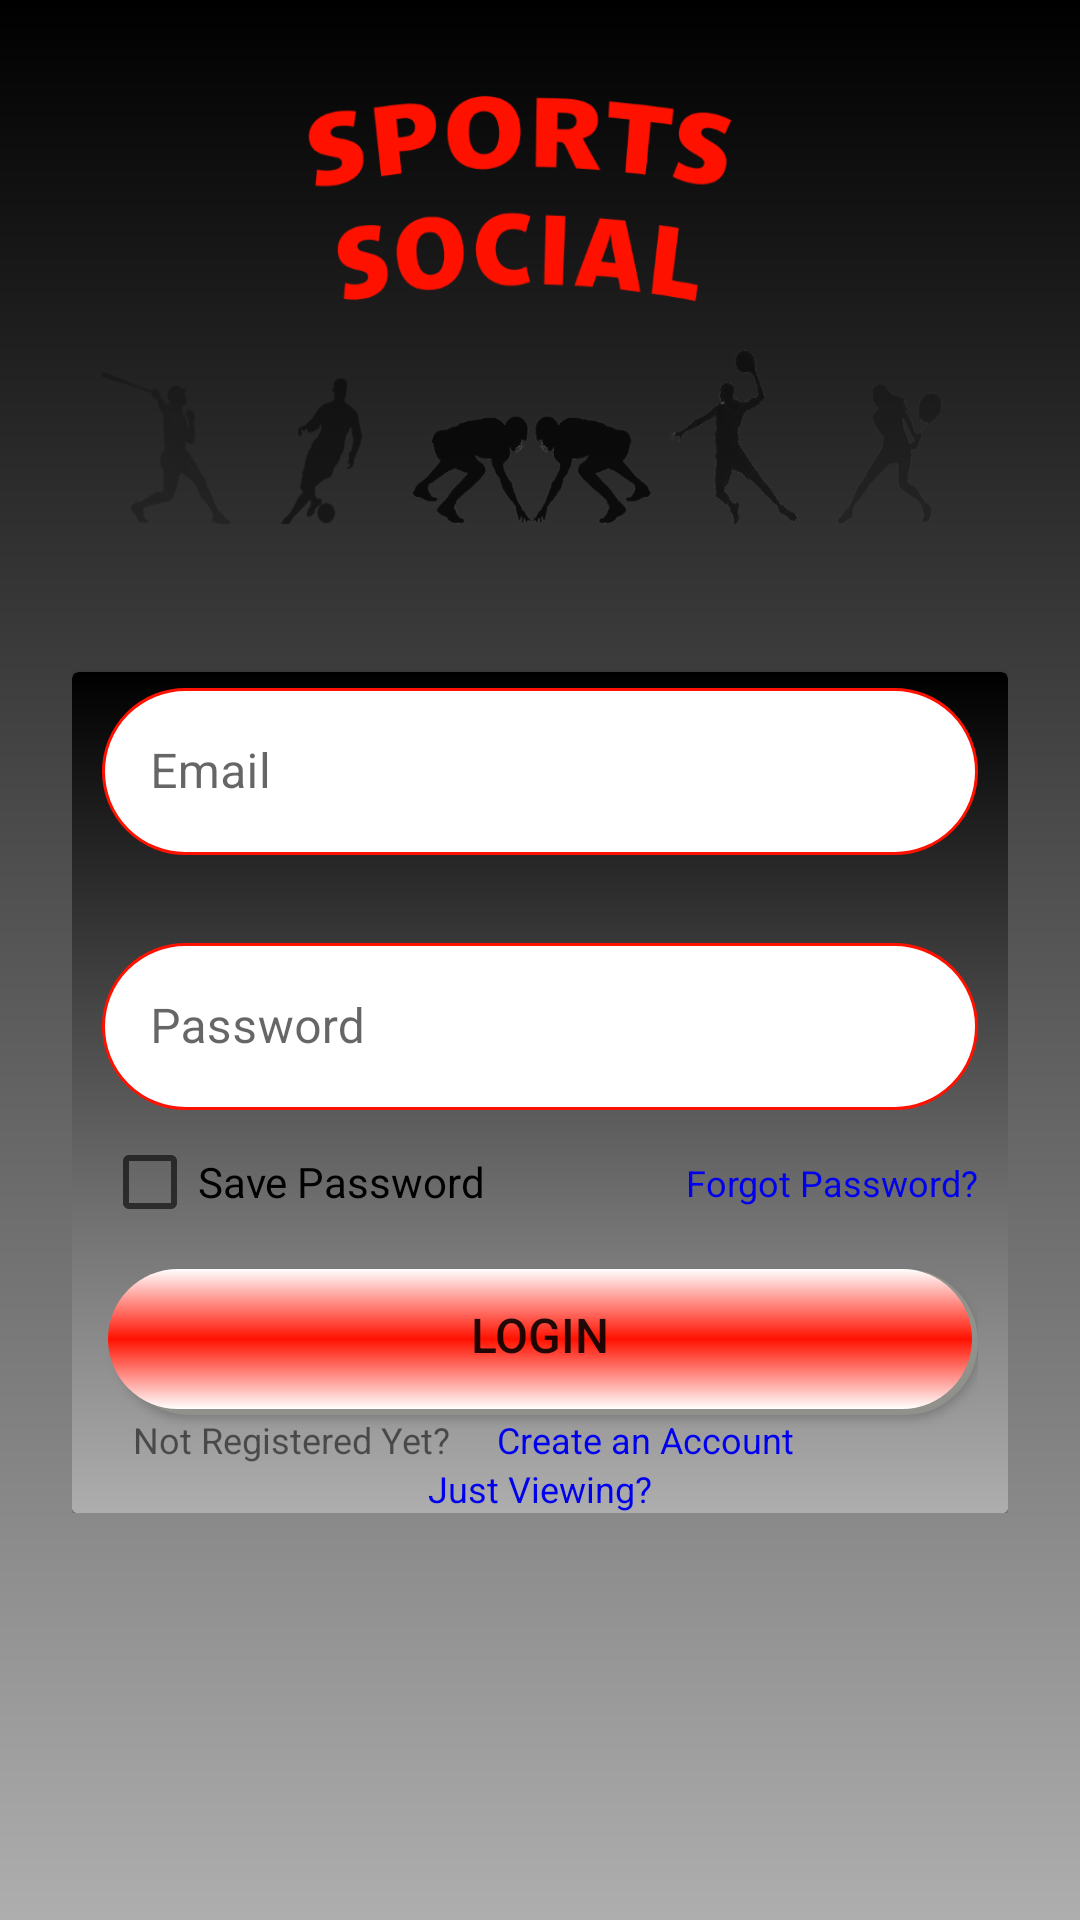

Layout XML and referenced resources for this Android screen:
<!-- AndroidManifest.xml: application theme Theme.SportsSocial -->
<!-- res/layout/fragment_login.xml -->
<?xml version="1.0" encoding="utf-8"?>
<ScrollView
    android:id="@+id/loginFragment"
    xmlns:android="http://schemas.android.com/apk/res/android"
    xmlns:app="http://schemas.android.com/apk/res-auto"
    xmlns:tools="http://schemas.android.com/tools"
    android:layout_width="match_parent"
    android:layout_height="match_parent"
    android:padding="@dimen/home_scrollview_margin"
    tools:context=".ui.navigation.LoginFragment"
    android:background="@drawable/splash_screen_gradient">

    <androidx.constraintlayout.widget.ConstraintLayout
        android:layout_width="match_parent"
        android:layout_height="wrap_content">

        <ImageView
            android:id="@+id/landing_image"
            android:layout_width="0dp"
            android:layout_height="@dimen/login_img_size"
            android:background="@drawable/sports"
            app:layout_constraintEnd_toEndOf="parent"
            app:layout_constraintStart_toStartOf="parent"
            app:layout_constraintTop_toTopOf="parent" />


        <androidx.cardview.widget.CardView
            android:id="@+id/signUpCard"
            android:layout_width="match_parent"
            android:layout_height="wrap_content"
            app:layout_constraintTop_toBottomOf="@+id/landing_image">

            
            <androidx.constraintlayout.widget.ConstraintLayout
                android:layout_width="match_parent"
                android:layout_height="wrap_content"
                android:paddingLeft="10dp"
                android:paddingRight="10dp"
                android:background="@drawable/splash_screen_gradient"
                app:layout_constraintTop_toBottomOf="@id/landing_image">

                <com.google.android.material.textfield.TextInputLayout
                    android:id="@+id/loginEmailField"
                    style="@style/Widget.MaterialComponents.TextInputLayout.OutlinedBox"
                    android:layout_width="match_parent"
                    android:layout_height="wrap_content"
                    android:hint="@string/email"
                    android:paddingTop="@dimen/input_padding"
                    app:layout_constraintEnd_toEndOf="parent"
                    app:layout_constraintStart_toStartOf="parent"
                    app:layout_constraintTop_toTopOf="parent">

                    <com.google.android.material.textfield.TextInputEditText
                        android:id="@+id/loginEmailField1"
                        android:layout_width="match_parent"
                        android:layout_height="wrap_content"
                        android:background="@drawable/input_background" />

                </com.google.android.material.textfield.TextInputLayout>

                <com.google.android.material.textfield.TextInputLayout
                    android:id="@+id/loginPasswordField"
                    style="@style/Widget.MaterialComponents.TextInputLayout.OutlinedBox"
                    android:layout_width="match_parent"
                    android:layout_height="wrap_content"
                    android:layout_marginTop="@dimen/login_margin_top"
                    android:hint="@string/password"
                    app:layout_constraintEnd_toEndOf="parent"
                    app:layout_constraintStart_toStartOf="parent"
                    app:layout_constraintTop_toBottomOf="@+id/loginEmailField">

                    <com.google.android.material.textfield.TextInputEditText
                        android:id="@+id/loginPasswordField1"
                        android:layout_width="match_parent"
                        android:layout_height="wrap_content"
                        android:inputType="textPassword"
                        android:background="@drawable/input_background" />

                </com.google.android.material.textfield.TextInputLayout>

                
                <CheckBox
                    android:id="@+id/passwordCheckbox"
                    android:layout_width="wrap_content"
                    android:layout_height="wrap_content"
                    android:onClick="onCheckboxClicked"
                    android:text="@string/save_password"
                    app:layout_constraintStart_toStartOf="@+id/loginPasswordField"
                    app:layout_constraintTop_toBottomOf="@+id/loginPasswordField" />

                <TextView
                    android:id="@+id/forgotLogin"
                    android:layout_width="wrap_content"
                    android:layout_height="wrap_content"

                    android:text="@string/forgot_password"
                    android:textColor="@color/hyperlink"
                    android:textSize="@dimen/login_small_text"
                    app:layout_constraintBottom_toTopOf="@+id/signInButton"
                    app:layout_constraintEnd_toEndOf="@+id/loginPasswordField"
                    app:layout_constraintTop_toBottomOf="@+id/loginPasswordField" />
                <androidx.appcompat.widget.AppCompatButton
                    android:id="@+id/signInButton"
                    android:layout_width="match_parent"
                    android:layout_height="wrap_content"
                    android:background="@drawable/button_selector"
                    android:padding="@dimen/login_btn_padding"
                    android:text="@string/sign_in"
                    android:textSize="@dimen/login_btn_text"
                    app:layout_constraintLeft_toLeftOf="parent"
                    app:layout_constraintRight_toRightOf="parent"
                    app:layout_constraintTop_toBottomOf="@id/passwordCheckbox" />

                <TextView
                    android:id="@+id/createString"
                    android:layout_width="wrap_content"
                    android:layout_height="wrap_content"
                    android:text="@string/register"
                    android:layout_marginTop="@dimen/login_text_margin_top"
                    android:textSize="@dimen/login_small_text"
                    app:layout_constraintTop_toBottomOf="@id/signInButton"
                    app:layout_constraintLeft_toLeftOf="parent"
                    app:layout_constraintRight_toLeftOf="@id/signUpButton" />

                <TextView
                    android:id="@+id/signUpButton"
                    android:layout_width="@dimen/login_btn_width"
                    android:layout_height="wrap_content"
                    android:layout_marginLeft="5dp"
                    android:text="@string/sign_up"
                    android:textSize="@dimen/login_small_text"
                    android:layout_marginTop="@dimen/login_text_margin_top"
                    android:textColor="@color/hyperlink"
                    app:layout_constraintTop_toBottomOf="@id/signInButton"
                    app:layout_constraintLeft_toRightOf="@id/createString"
                    app:layout_constraintRight_toRightOf="parent"/>

                <TextView
                    android:id="@+id/viewerButton"
                    android:layout_width="wrap_content"
                    android:layout_height="wrap_content"
                    android:text="@string/view"
                    android:textSize="@dimen/login_small_text"
                    android:layout_marginTop="@dimen/login_view_padding"
                    android:textColor="@color/hyperlink"
                    app:layout_constraintEnd_toEndOf="parent"
                    app:layout_constraintStart_toStartOf="parent"
                    app:layout_constraintTop_toBottomOf="@+id/signUpButton" />
            </androidx.constraintlayout.widget.ConstraintLayout>
        </androidx.cardview.widget.CardView>
    </androidx.constraintlayout.widget.ConstraintLayout>
</ScrollView>
<!-- resources referenced by this layout -->
<resources>
  <color name="hyperlink">#0000EE</color>
  <dimen name="home_scrollview_margin">24dp</dimen>
  <dimen name="login_btn_padding">16dp</dimen>
  <dimen name="login_btn_text">16sp</dimen>
  <dimen name="login_btn_width">150dp</dimen>
  <dimen name="login_img_size">200dp</dimen>
  <dimen name="login_margin_top">24dp</dimen>
  <dimen name="login_small_text">12sp</dimen>
  <!-- drawable button_selector (drawable) -->
  <?xml version="1.0" encoding="utf-8"?>
  <selector xmlns:android="http://schemas.android.com/apk/res/android">
      <item>
          <layer-list>
              <item
                  android:top="5dp"
                  android:left="5dp">
                  <shape>
                      <corners android:radius="32dp" />
                      <solid android:color="@color/shadow" />
                  </shape>
              </item>
              <item
                  android:right="2dp"
                  android:top="5dp"
                  android:bottom="2dp"
                  android:left="2dp">
                  <shape>
                      <gradient
                          android:angle="50"
                          android:startColor="@color/white"
                          android:centerColor="@color/red"
                          android:endColor="@color/white"
                          />
                      <corners
                          android:radius="32dp"
                          />
  
                  </shape>
              </item>
          </layer-list>
      </item>
  
  </selector>
  <!-- drawable input_background (drawable) -->
  <?xml version="1.0" encoding="utf-8"?>
  <shape xmlns:android="http://schemas.android.com/apk/res/android" android:shape="rectangle">
      <stroke
          android:color="@color/red"
          android:width="1dp"
  
          />
  
      <corners
          android:radius="50dp"
          />
  
      <solid
          android:color="@color/white"
  
          />
  
  </shape>
  <!-- drawable splash_screen_gradient (drawable) -->
  <?xml version="1.0" encoding="utf-8"?>
  <shape xmlns:android="http://schemas.android.com/apk/res/android" android:shape="rectangle">
  
      <gradient
          android:angle="90"
          android:startColor="@color/dark_grey"
          android:endColor="@color/black"/>
  
      </shape>
  <!-- drawable sports: png bitmap (drawable-hdpi, 31347 bytes) -->
  <string name="email">Email</string>
  <string name="forgot_password">Forgot Password?</string>
  <string name="password">Password</string>
  <string name="register">Not Registered Yet?</string>
  <string name="save_password">Save Password</string>
  <string name="sign_in">Login</string>
  <string name="sign_up">Create an Account</string>
  <string name="view">Just Viewing?</string>
  <style name="Theme.SportsSocial" parent="Theme.MaterialComponents.DayNight.NoActionBar">
  
          
          <item name="colorPrimary">@color/purple_500</item>
          <item name="colorPrimaryVariant">@color/purple_700</item>
          <item name="colorOnPrimary">@color/white</item>
          
          <item name="colorSecondary">@color/teal_200</item>
          <item name="colorSecondaryVariant">@color/teal_700</item>
          <item name="colorOnSecondary">@color/black</item>
          
          <item name="android:statusBarColor" tools:targetApi="l">?attr/colorPrimaryVariant</item>
          
      </style>
  <color name="shadow">#91918B</color>
  <color name="white">#FFFFFFFF</color>
  <color name="red">#FF1100</color>
  <color name="dark_grey">#FFaeaeae</color>
  <color name="black">#FF000000</color>
  <color name="purple_500">#FF6200EE</color>
  <color name="purple_700">#FF3700B3</color>
  <color name="teal_200">#FF03DAC5</color>
  <color name="teal_700">#FF018786</color>
</resources>
